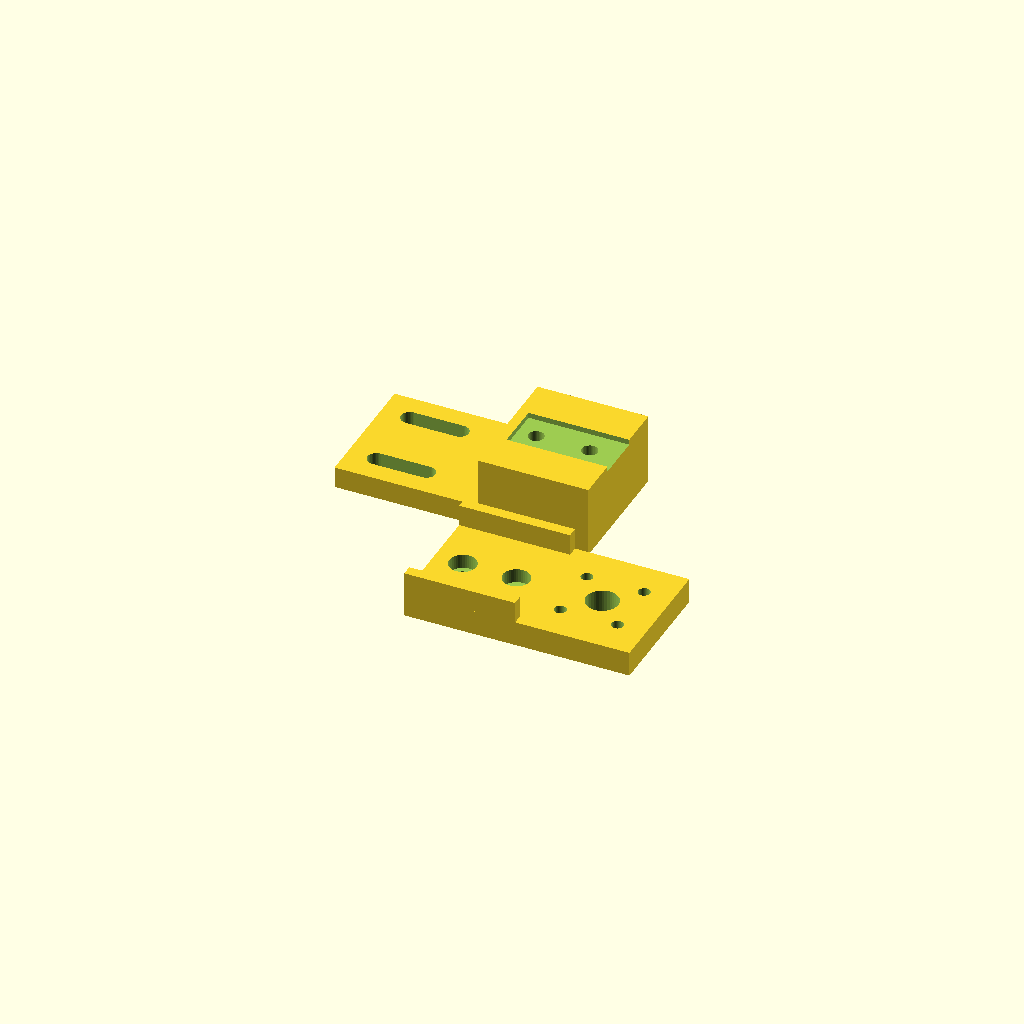
Cell 1: rendered with the file's own defaults.
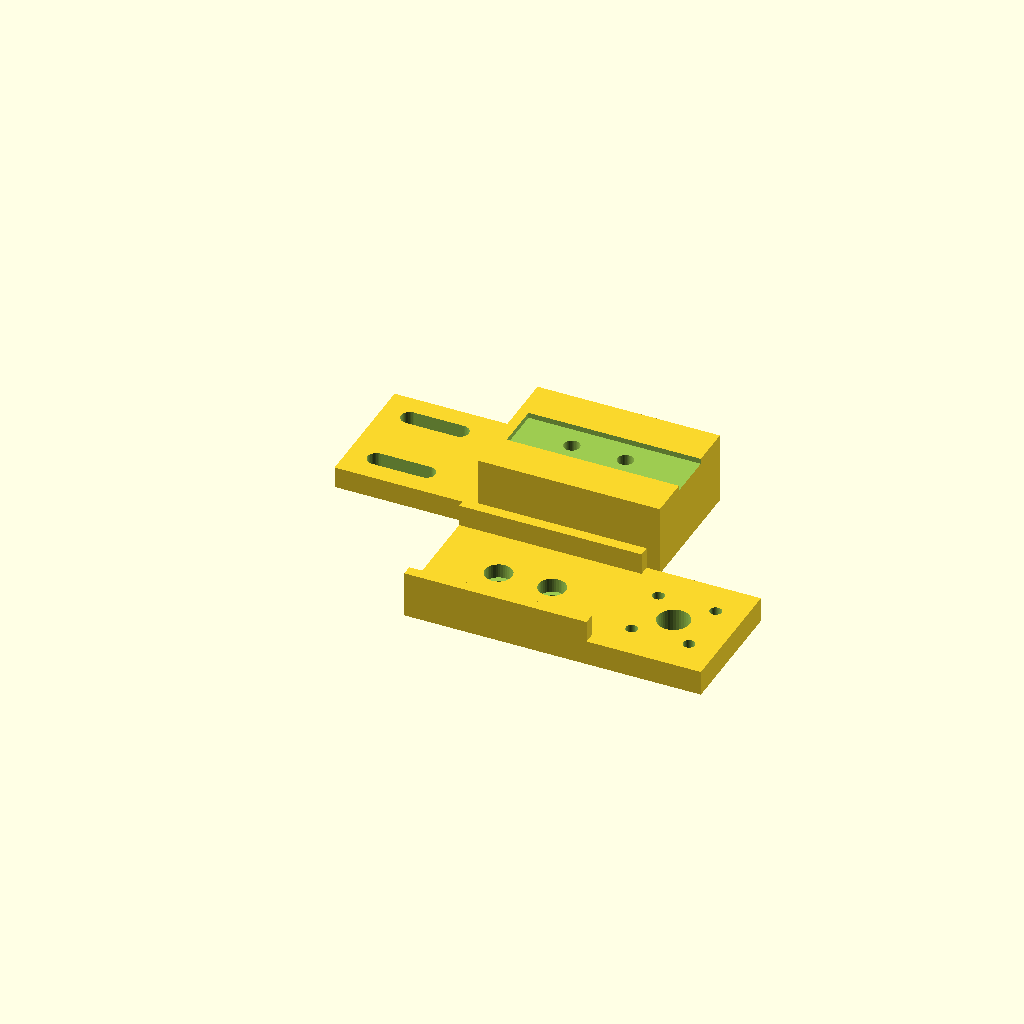
Cell 2: the same model with hole_inset = 15.
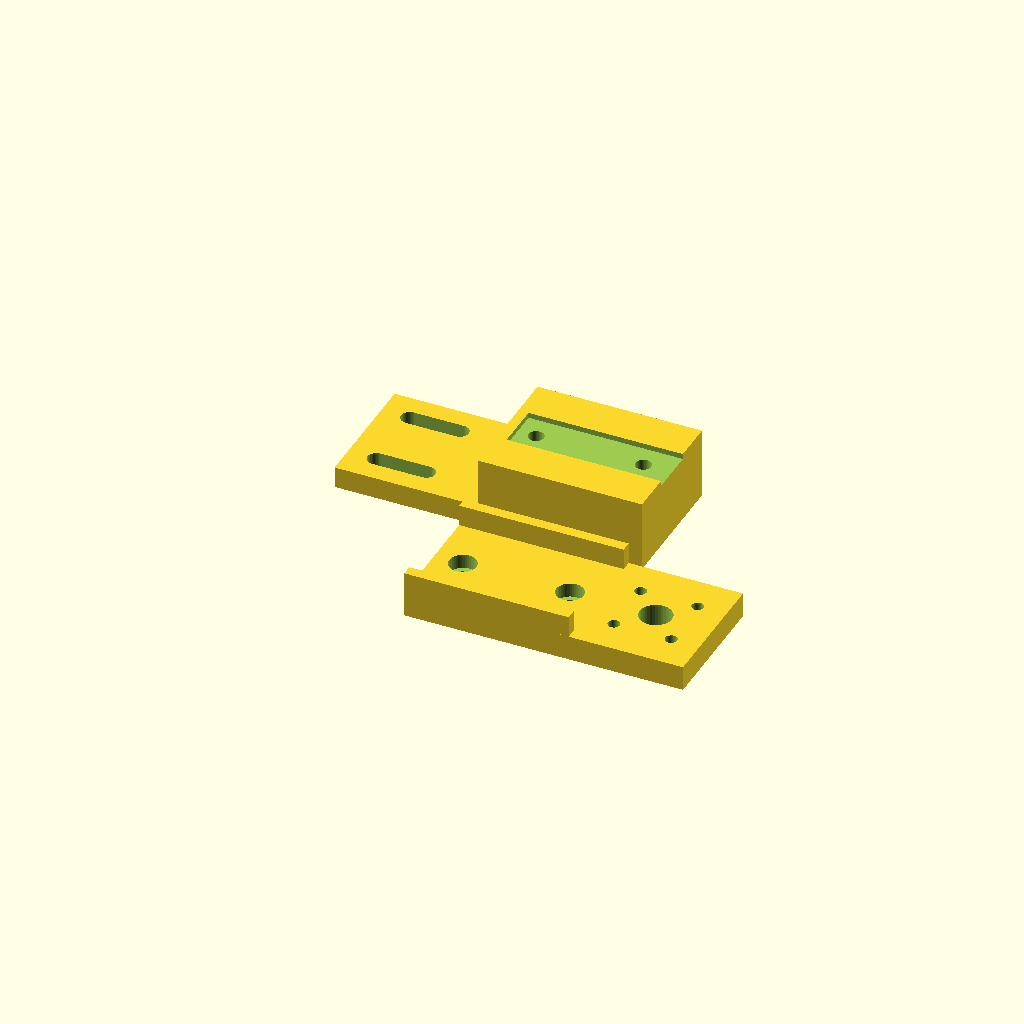
Cell 3: hole_spacing = 30 (everything else at default).
All cells are drawn from one camera (rotation 55°, 0°, 25°, orthographic, colour scheme Cornfield), so only the parameter changes between them.
Source of the model, cad/thrust_stand.scad:
// Thrust-stand jig for measuring one motor on the bench: a base that holds the fixed
// end of a straight-bar load cell, and a plate that bolts to the cell's free end and
// carries the motor, prop facing up. Both print flat, side by side.
// Unprinted and untested design. Bar load cells vary: measure yours and set the cell
// values before printing. Clamp the base down, and run the first tests without a prop.

/* [Load cell] */
// Load cell length (mm)
cell_l = 80; // [50:1:120]
// Load cell width and height (mm)
cell_w = 12.7; // [8:0.1:20]
// Distance from the cell's end to its first bolt hole (mm)
hole_inset = 5; // [3:0.5:15]
// Distance between the two bolt holes at each end (mm)
hole_spacing = 15; // [8:0.5:30]
// Clearance hole for the cell's bolts (mm): 4.4 for M4, 5.4 for M5
bolt_d = 4.4; // [3:0.1:6]
// Bolt head diameter, for the counterbores (mm)
head_d = 7.6; // [5:0.1:11]
// Bolt head height (mm)
head_h = 4; // [2:0.5:6]

/* [Motor] */
// Motor bell diameter (mm)
motor_d = 28; // [18:1:40]
// Motor screw pattern, centre to centre (mm)
motor_spacing = 16; // [9:0.5:25]
// Motor screw clearance (mm): 3.3 for M3
motor_screw_d = 3.3; // [2:0.1:4]
// Centre hole for the motor's shaft clip and bearing (mm)
motor_centre_d = 9; // [4:0.5:14]

/* [Printing] */
// Motor plate thickness (mm)
plate_t = 7; // [5:0.5:12]
// Base height (mm)
base_h = 20; // [12:1:40]

/* [Hidden] */
$fn = 40;
end_gap = 3; // the cell's end sits this far inside each part's edge
seat_l = hole_spacing + 2 * hole_inset + 2 * end_gap;
base_w = max(cell_w + 16, 36);
tab_l = 40;
tab_t = 6;
rib_w = 3;
rib_h = 6;
plate_w = motor_d + 8;
plate_l = seat_l + motor_d + 4;

module counterbored(x, y, z_top, from_top) {
    translate([x, y, -1]) cylinder(d = bolt_d, h = z_top + 2);
    if (from_top)
        translate([x, y, z_top - head_h]) cylinder(d = head_d, h = head_h + 1);
    else
        translate([x, y, -1]) cylinder(d = head_d, h = head_h + 1);
}

module base() {
    cy = base_w / 2;
    difference() {
        union() {
            cube([seat_l, base_w, base_h]);
            translate([-tab_l, 0, 0]) cube([tab_l, base_w, tab_t]);
        }
        // A shallow seat that lines the cell up, open toward its free end.
        translate([end_gap - 0.2, cy - cell_w / 2 - 0.2, base_h - 1.5])
            cube([seat_l, cell_w + 0.4, 2]);
        // Bolts come up from underneath into the cell; heads sit in counterbores.
        for (x = [end_gap + hole_inset, end_gap + hole_inset + hole_spacing])
            counterbored(x, cy, base_h, false);
        // Slots for two screws or a clamp to hold the base on a board.
        for (y = [cy - 10, cy + 10])
            hull() {
                translate([-tab_l + 8, y, -1]) cylinder(d = 5, h = tab_t + 2);
                translate([-tab_l + 22, y, -1]) cylinder(d = 5, h = tab_t + 2);
            }
    }
}

module motor_plate() {
    cy = plate_w / 2;
    mx = seat_l + motor_d / 2 + 2;
    cell_end = seat_l - end_gap;
    difference() {
        union() {
            cube([plate_l, plate_w, plate_t]);
            // Ribs over the bolted end only, clear of the spinning motor bell.
            for (y = [0, plate_w - rib_w])
                translate([0, y, 0]) cube([seat_l, rib_w, plate_t + rib_h]);
        }
        // Bolts go down through the plate into the cell's free end.
        for (x = [cell_end - hole_inset, cell_end - hole_inset - hole_spacing])
            counterbored(x, cy, plate_t, true);
        // Motor screws come up from below.
        for (dx = [-1, 1], dy = [-1, 1])
            translate([mx + dx * motor_spacing / 2, cy + dy * motor_spacing / 2, -1])
                cylinder(d = motor_screw_d, h = plate_t + 2);
        translate([mx, cy, -1]) cylinder(d = motor_centre_d, h = plate_t + 2);
    }
}

base();
translate([0, -plate_w - 8, 0]) motor_plate();
Parameter table extracted from the source (name, type, default, range or options):
cell_l: number, default 80, range 50 to 120, step 1
cell_w: number, default 12.7, range 8 to 20, step 0.1
hole_inset: number, default 5, range 3 to 15, step 0.5
hole_spacing: number, default 15, range 8 to 30, step 0.5
bolt_d: number, default 4.4, range 3 to 6, step 0.1
head_d: number, default 7.6, range 5 to 11, step 0.1
head_h: number, default 4, range 2 to 6, step 0.5
motor_d: number, default 28, range 18 to 40, step 1
motor_spacing: number, default 16, range 9 to 25, step 0.5
motor_screw_d: number, default 3.3, range 2 to 4, step 0.1
motor_centre_d: number, default 9, range 4 to 14, step 0.5
plate_t: number, default 7, range 5 to 12, step 0.5
base_h: number, default 20, range 12 to 40, step 1
